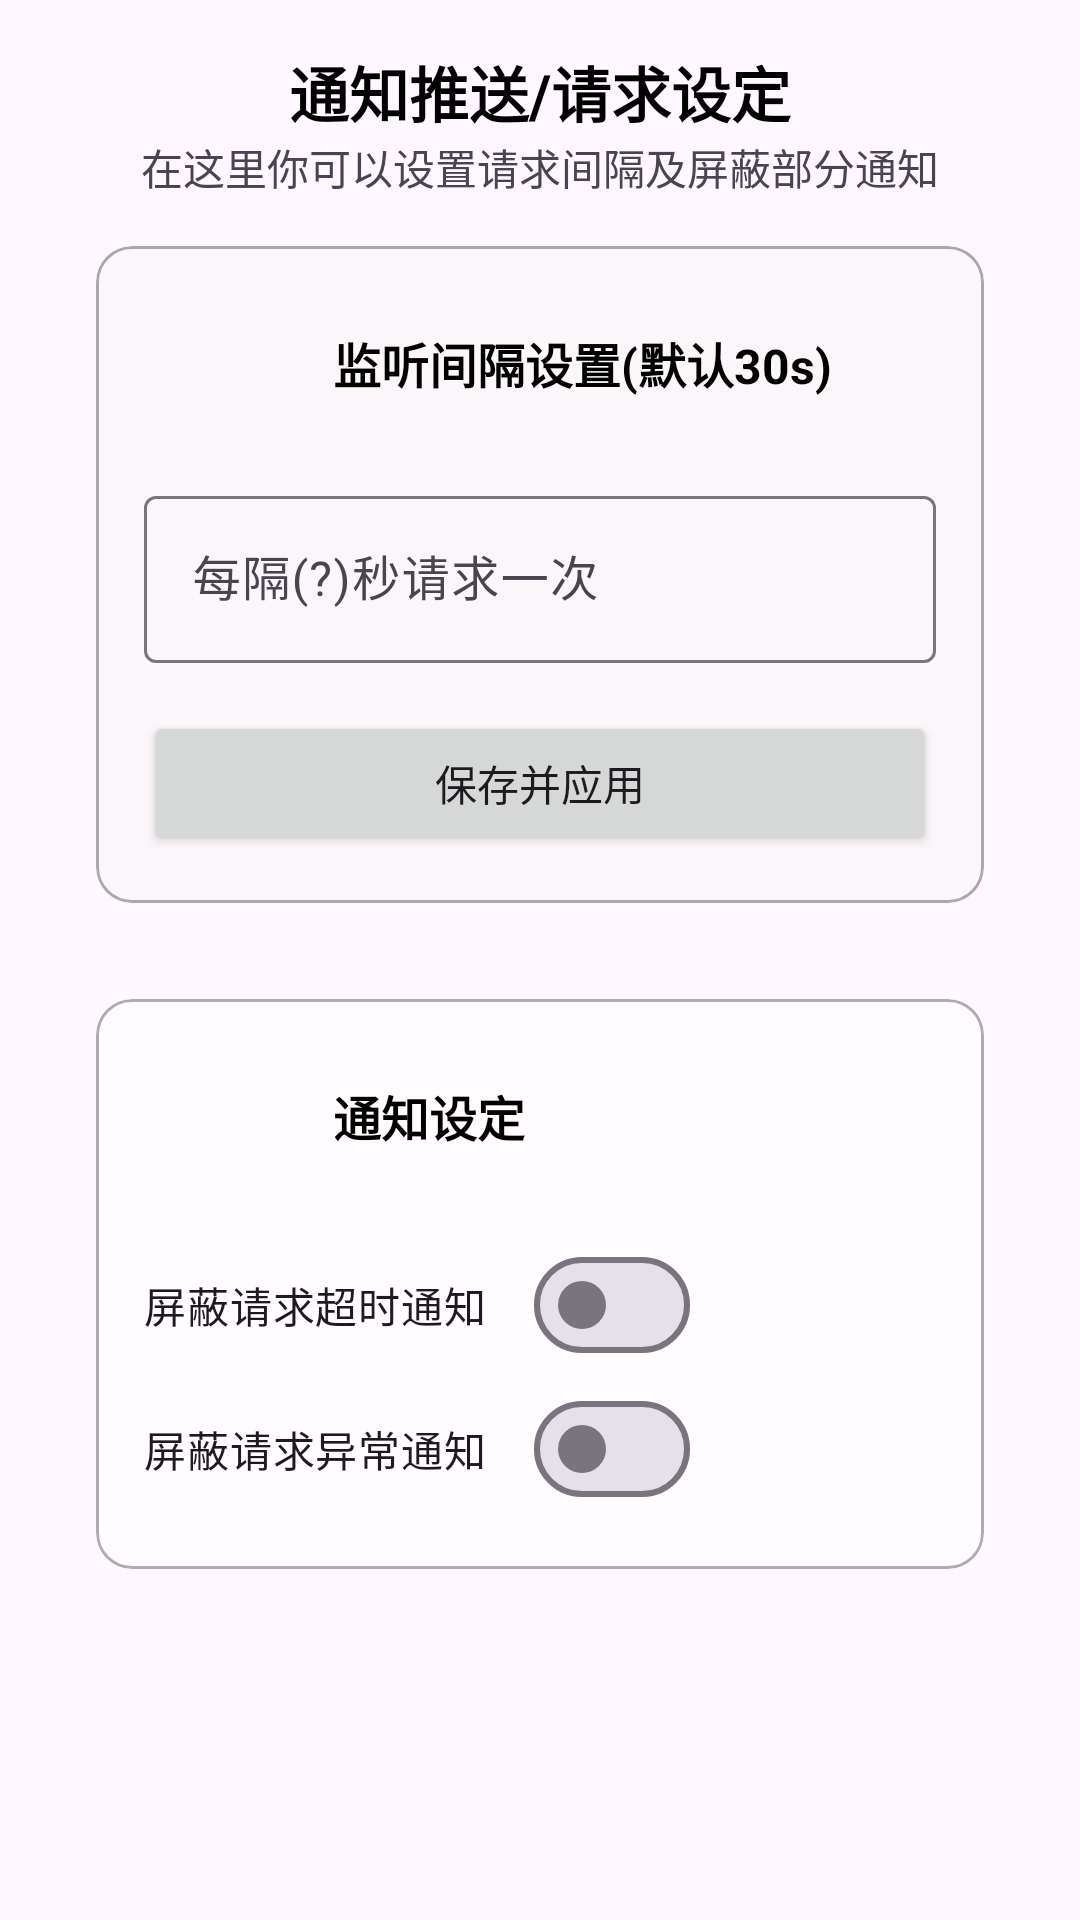

Android layout source for this screen:
<!-- AndroidManifest.xml: application theme Base.Theme.Iseen -->
<!-- res/layout/layout_notification_settings.xml -->
<?xml version="1.0" encoding="utf-8"?>
<androidx.constraintlayout.widget.ConstraintLayout xmlns:android="http://schemas.android.com/apk/res/android"
    android:layout_width="match_parent"
    android:layout_height="wrap_content"
    xmlns:tools="http://schemas.android.com/tools"
    xmlns:app="http://schemas.android.com/apk/res-auto"
    android:padding="@dimen/font_normal_size">

    <LinearLayout
        android:layout_width="match_parent"
        android:layout_height="match_parent"
        android:orientation="vertical">

        <TextView
            android:layout_width="wrap_content"
            android:layout_height="wrap_content"
            android:text="@string/push_or_req_setup"
            android:textStyle="bold"
            android:textSize="@dimen/font_large_size"
            android:textColor="@color/black"
            android:layout_gravity="center"
            />

        <TextView
            android:layout_width="wrap_content"
            android:layout_height="wrap_content"
            android:text="@string/push_or_req_setup_subtitle"
            android:layout_gravity="center"
            />

        <com.google.android.material.card.MaterialCardView
            android:id="@+id/req_setting_card"
            style="?attr/materialCardViewFilledStyle"
            android:layout_width="match_parent"
            android:layout_height="wrap_content"
            android:layout_marginStart="@dimen/view_margin_small_spacing"
            android:layout_marginEnd="@dimen/view_margin_small_spacing"
            android:layout_marginBottom="@dimen/view_margin_small_spacing"
            android:clickable="true"
            android:orientation="vertical"
            android:layout_margin="@dimen/view_margin_normal_spacing"
            app:cardBackgroundColor="#6AF4F4F4"
            app:strokeColor="@color/gray"
            app:strokeWidth="1dp">

            <LinearLayout
                android:layout_width="match_parent"
                android:layout_height="match_parent"
                android:orientation="vertical"
                android:padding="@dimen/view_margin_normal_spacing">
                <RelativeLayout
                    android:layout_width="match_parent"
                    android:layout_height="match_parent"
                    android:gravity="center|start"
                    android:orientation="horizontal"
                    android:padding="@dimen/view_margin_small_spacing">

                    <ImageView
                        android:layout_width="30dp"
                        android:layout_height="30dp"
                        android:src="@drawable/baseline_send_24" />

                    <TextView
                        android:layout_width="wrap_content"
                        android:layout_height="wrap_content"
                        android:layout_centerVertical="true"
                        android:layout_marginStart="55dp"
                        android:ellipsize="end"
                        android:maxEms="10"
                        android:maxLines="1"
                        android:text="@string/interval_setting"
                        android:textColor="@color/black"
                        android:textSize="@dimen/font_normal_size"
                        android:textStyle="bold" />
                </RelativeLayout>

                <com.google.android.material.textfield.TextInputLayout
                    android:id="@+id/textField_interval"
                    android:layout_width="match_parent"
                    android:layout_height="wrap_content"
                    android:hint="@string/interval_setting_hint"
                    android:layout_marginTop="@dimen/view_margin_normal_spacing">

                    <com.google.android.material.textfield.TextInputEditText
                        android:id="@+id/interval"
                        android:layout_width="match_parent"
                        android:layout_height="wrap_content"
                        android:inputType="number"
                        />

                </com.google.android.material.textfield.TextInputLayout>

                <Button
                    android:id="@+id/btn_save_and_apply"
                    android:layout_width="match_parent"
                    android:layout_height="wrap_content"
                    android:layout_marginTop="@dimen/view_margin_normal_spacing"
                    android:text="@string/save_and_apply">

                </Button>

            </LinearLayout>

        </com.google.android.material.card.MaterialCardView>

        <com.google.android.material.card.MaterialCardView
            android:id="@+id/push_setting_card"
            style="?attr/materialCardViewFilledStyle"
            android:layout_width="match_parent"
            android:layout_height="wrap_content"
            android:layout_marginStart="@dimen/view_margin_small_spacing"
            android:layout_marginEnd="@dimen/view_margin_small_spacing"
            android:layout_marginBottom="@dimen/view_margin_small_spacing"
            android:clickable="true"
            android:orientation="vertical"
            android:layout_margin="@dimen/view_margin_normal_spacing"
            app:cardBackgroundColor="#6AFFFFFF"
            app:strokeColor="@color/gray"
            app:strokeWidth="1dp">

            <LinearLayout
                android:layout_width="match_parent"
                android:layout_height="match_parent"
                android:orientation="vertical"
                android:padding="@dimen/view_margin_normal_spacing">
                <RelativeLayout
                    android:layout_width="match_parent"
                    android:layout_height="match_parent"
                    android:gravity="center|start"
                    android:orientation="horizontal"
                    android:padding="@dimen/view_margin_small_spacing">

                    <ImageView
                        android:layout_width="30dp"
                        android:layout_height="30dp"
                        android:src="@drawable/baseline_circle_notifications_24" />

                    <TextView
                        android:layout_width="wrap_content"
                        android:layout_height="wrap_content"
                        android:layout_centerVertical="true"
                        android:layout_marginStart="55dp"
                        android:ellipsize="end"
                        android:maxEms="10"
                        android:maxLines="1"
                        android:text="@string/push_setting"
                        android:textColor="@color/black"
                        android:textSize="@dimen/font_normal_size"
                        android:textStyle="bold" />


                </RelativeLayout>

                <com.google.android.material.materialswitch.MaterialSwitch
                    android:id="@+id/switch_mask_request_timeout_notification"
                    android:layout_width="wrap_content"
                    android:layout_height="match_parent"
                    android:checked="false"
                    android:text="@string/mask_request_timeout_notification"
                    android:layout_marginTop="@dimen/view_margin_normal_spacing"/>

                <com.google.android.material.materialswitch.MaterialSwitch
                    android:id="@+id/switch_mask_request_err_notification"
                    android:layout_width="wrap_content"
                    android:layout_height="match_parent"
                    android:checked="false"
                    android:text="@string/mask_request_err_notification"/>

            </LinearLayout>

        </com.google.android.material.card.MaterialCardView>



    </LinearLayout>

</androidx.constraintlayout.widget.ConstraintLayout>
<!-- resources referenced by this layout -->
<resources>
  <color name="black">#FF000000</color>
  <color name="gray">#51000000</color>
  <dimen name="font_large_size">20sp</dimen>
  <dimen name="font_normal_size">16sp</dimen>
  <dimen name="view_margin_normal_spacing">16dp</dimen>
  <dimen name="view_margin_small_spacing">8dp</dimen>
  <string name="interval_setting">监听间隔设置(默认30s)</string>
  <string name="interval_setting_hint">每隔(?)秒请求一次</string>
  <string name="mask_request_err_notification">屏蔽请求异常通知</string>
  <string name="mask_request_timeout_notification">屏蔽请求超时通知</string>
  <string name="push_or_req_setup">通知推送/请求设定</string>
  <string name="push_or_req_setup_subtitle">在这里你可以设置请求间隔及屏蔽部分通知</string>
  <string name="push_setting">通知设定</string>
  <string name="save_and_apply">保存并应用</string>
  <style name="Base.Theme.Iseen" parent="Theme.Material3.Light.NoActionBar">
          <item name="colorPrimary">@color/light_primary</item>
          <item name="android:statusBarColor">@color/transparent</item>
          <item name="android:windowLightStatusBar">?attr/isLightTheme</item>
          <item name="android:forceDarkAllowed">false</item>
      </style>
  <color name="light_primary">#474F7A</color>
  <color name="transparent">#00000000</color>
</resources>
